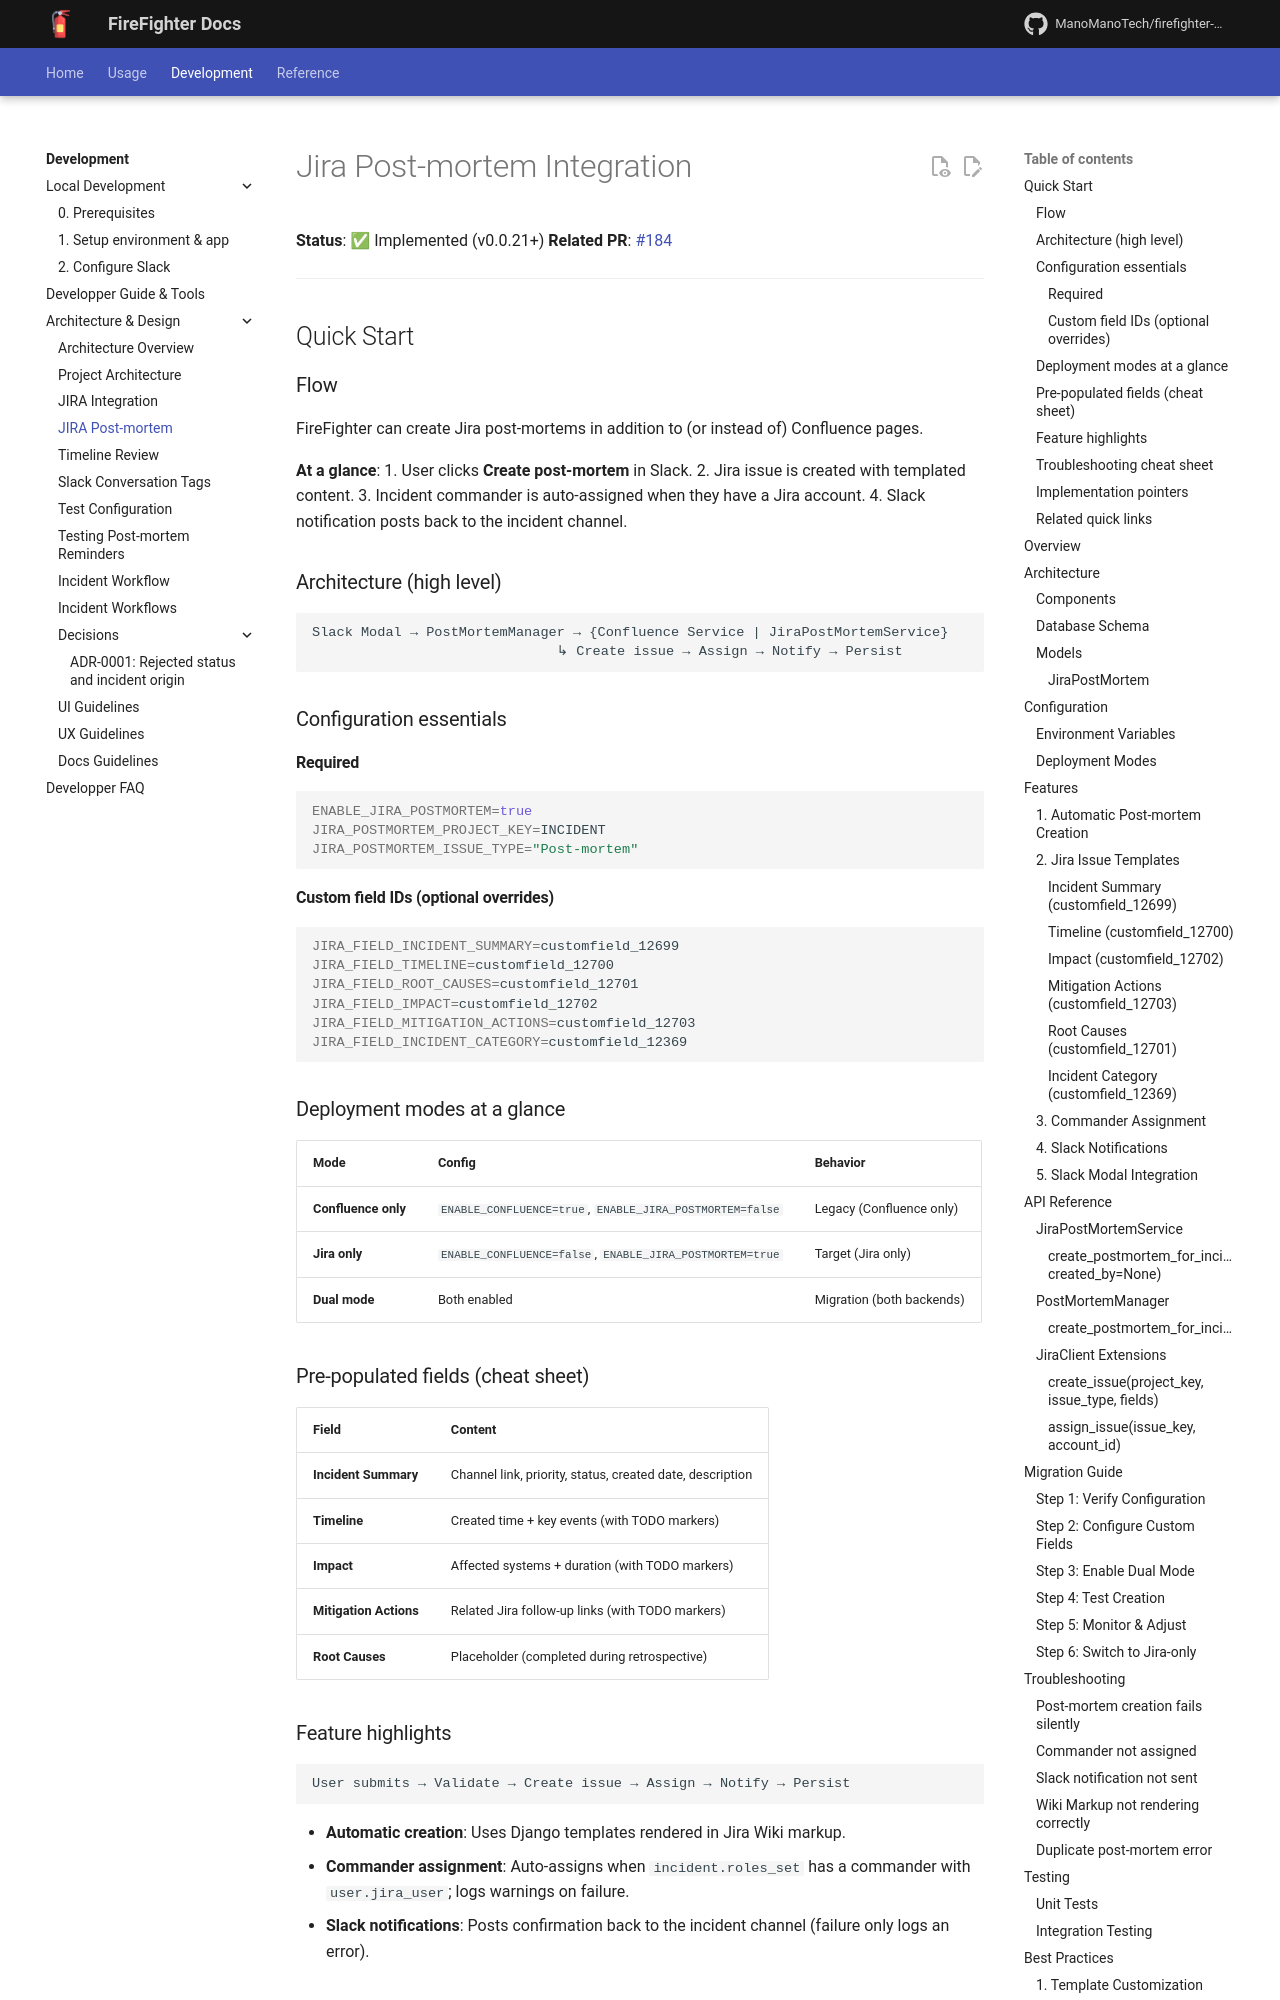

repository: ManoManoTech/firefighter-incident · page: dev/architecture/jira-postmortem/index.html · generator: mkdocs

# Jira Post-mortem Integration

**Status**: ✅ Implemented (v0.0.21+)
**Related PR**: [#184](https://github.com/ManoManoTech/firefighter-incident/pull/184)

---

## Quick Start

### Flow

FireFighter can create Jira post-mortems in addition to (or instead of) Confluence pages.

**At a glance**:
1. User clicks **Create post-mortem** in Slack.
2. Jira issue is created with templated content.
3. Incident commander is auto-assigned when they have a Jira account.
4. Slack notification posts back to the incident channel.

### Architecture (high level)

```
Slack Modal → PostMortemManager → {Confluence Service | JiraPostMortemService}
                              ↳ Create issue → Assign → Notify → Persist
```

### Configuration essentials

#### Required

```bash
ENABLE_JIRA_POSTMORTEM=true
JIRA_POSTMORTEM_PROJECT_KEY=INCIDENT
JIRA_POSTMORTEM_ISSUE_TYPE="Post-mortem"
```

#### Custom field IDs (optional overrides)

```bash
JIRA_FIELD_INCIDENT_SUMMARY=customfield_12699
JIRA_FIELD_TIMELINE=customfield_12700
JIRA_FIELD_ROOT_CAUSES=customfield_12701
JIRA_FIELD_IMPACT=customfield_12702
JIRA_FIELD_MITIGATION_ACTIONS=customfield_12703
JIRA_FIELD_INCIDENT_CATEGORY=customfield_12369
```

### Deployment modes at a glance

| Mode | Config | Behavior |
|------|--------|----------|
| **Confluence only** | `ENABLE_CONFLUENCE=true`, `ENABLE_JIRA_POSTMORTEM=false` | Legacy (Confluence only) |
| **Jira only** | `ENABLE_CONFLUENCE=false`, `ENABLE_JIRA_POSTMORTEM=true` | Target (Jira only) |
| **Dual mode** | Both enabled | Migration (both backends) |

### Pre-populated fields (cheat sheet)

| Field | Content |
|-------|---------|
| **Incident Summary** | Channel link, priority, status, created date, description |
| **Timeline** | Created time + key events (with TODO markers) |
| **Impact** | Affected systems + duration (with TODO markers) |
| **Mitigation Actions** | Related Jira follow-up links (with TODO markers) |
| **Root Causes** | Placeholder (completed during retrospective) |

### Feature highlights

```
User submits → Validate → Create issue → Assign → Notify → Persist
```

- **Automatic creation**: Uses Django templates rendered in Jira Wiki markup.
- **Commander assignment**: Auto-assigns when `incident.roles_set` has a commander with `user.jira_user`; logs warnings on failure.
- **Slack notifications**: Posts confirmation back to the incident channel (failure only logs an error).
